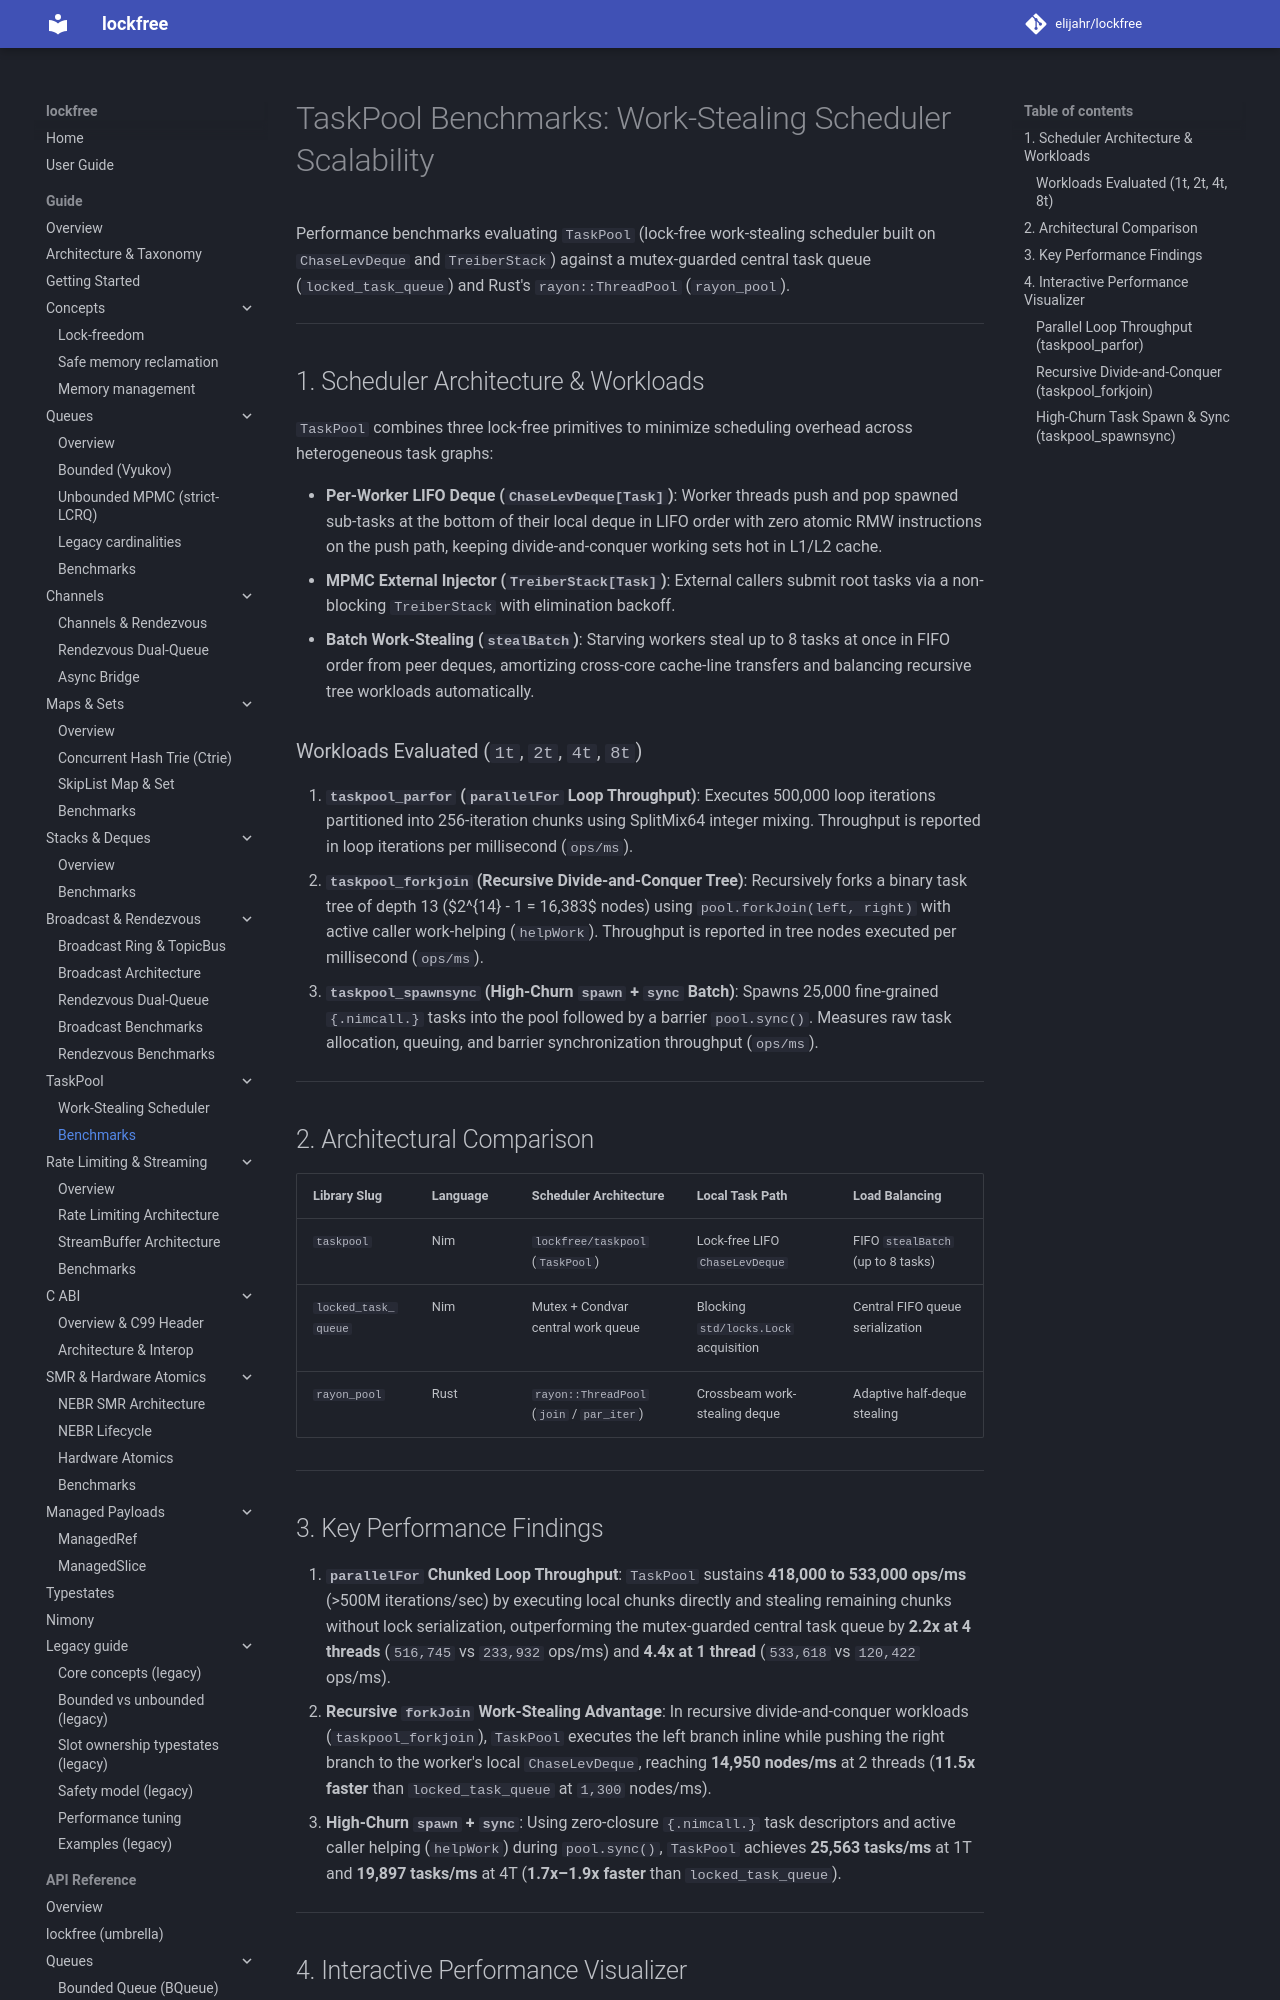

repository: elijahr/lockfree · page: 0.4.0/guide/taskpool/benchmarks/index.html · generator: mkdocs

# TaskPool Benchmarks: Work-Stealing Scheduler Scalability

Performance benchmarks evaluating `TaskPool` (lock-free work-stealing scheduler built on `ChaseLevDeque` and `TreiberStack`) against a mutex-guarded central task queue (`locked_task_queue`) and Rust's `rayon::ThreadPool` (`rayon_pool`).

---

## 1. Scheduler Architecture & Workloads

`TaskPool` combines three lock-free primitives to minimize scheduling overhead across heterogeneous task graphs:

- **Per-Worker LIFO Deque (`ChaseLevDeque[Task]`)**: Worker threads push and pop spawned sub-tasks at the bottom of their local deque in LIFO order with zero atomic RMW instructions on the push path, keeping divide-and-conquer working sets hot in L1/L2 cache.
- **MPMC External Injector (`TreiberStack[Task]`)**: External callers submit root tasks via a non-blocking `TreiberStack` with elimination backoff.
- **Batch Work-Stealing (`stealBatch`)**: Starving workers steal up to 8 tasks at once in FIFO order from peer deques, amortizing cross-core cache-line transfers and balancing recursive tree workloads automatically.

### Workloads Evaluated (`1t`, `2t`, `4t`, `8t`)

1. **`taskpool_parfor` (`parallelFor` Loop Throughput)**:
   Executes 500,000 loop iterations partitioned into 256-iteration chunks using SplitMix64 integer mixing. Throughput is reported in loop iterations per millisecond (`ops/ms`).
2. **`taskpool_forkjoin` (Recursive Divide-and-Conquer Tree)**:
   Recursively forks a binary task tree of depth 13 ($2^{14} - 1 = 16,383$ nodes) using `pool.forkJoin(left, right)` with active caller work-helping (`helpWork`). Throughput is reported in tree nodes executed per millisecond (`ops/ms`).
3. **`taskpool_spawnsync` (High-Churn `spawn` + `sync` Batch)**:
   Spawns 25,000 fine-grained `{.nimcall.}` tasks into the pool followed by a barrier `pool.sync()`. Measures raw task allocation, queuing, and barrier synchronization throughput (`ops/ms`).

---

## 2. Architectural Comparison

| Library Slug | Language | Scheduler Architecture | Local Task Path | Load Balancing |
| :--- | :--- | :--- | :--- | :--- |
| `taskpool` | Nim | `lockfree/taskpool` (`TaskPool`) | Lock-free LIFO `ChaseLevDeque` | FIFO `stealBatch` (up to 8 tasks) |
| `locked_task_queue` | Nim | Mutex + Condvar central work queue | Blocking `std/locks.Lock` acquisition | Central FIFO queue serialization |
| `rayon_pool` | Rust | `rayon::ThreadPool` (`join` / `par_iter`) | Crossbeam work-stealing deque | Adaptive half-deque stealing |

---
